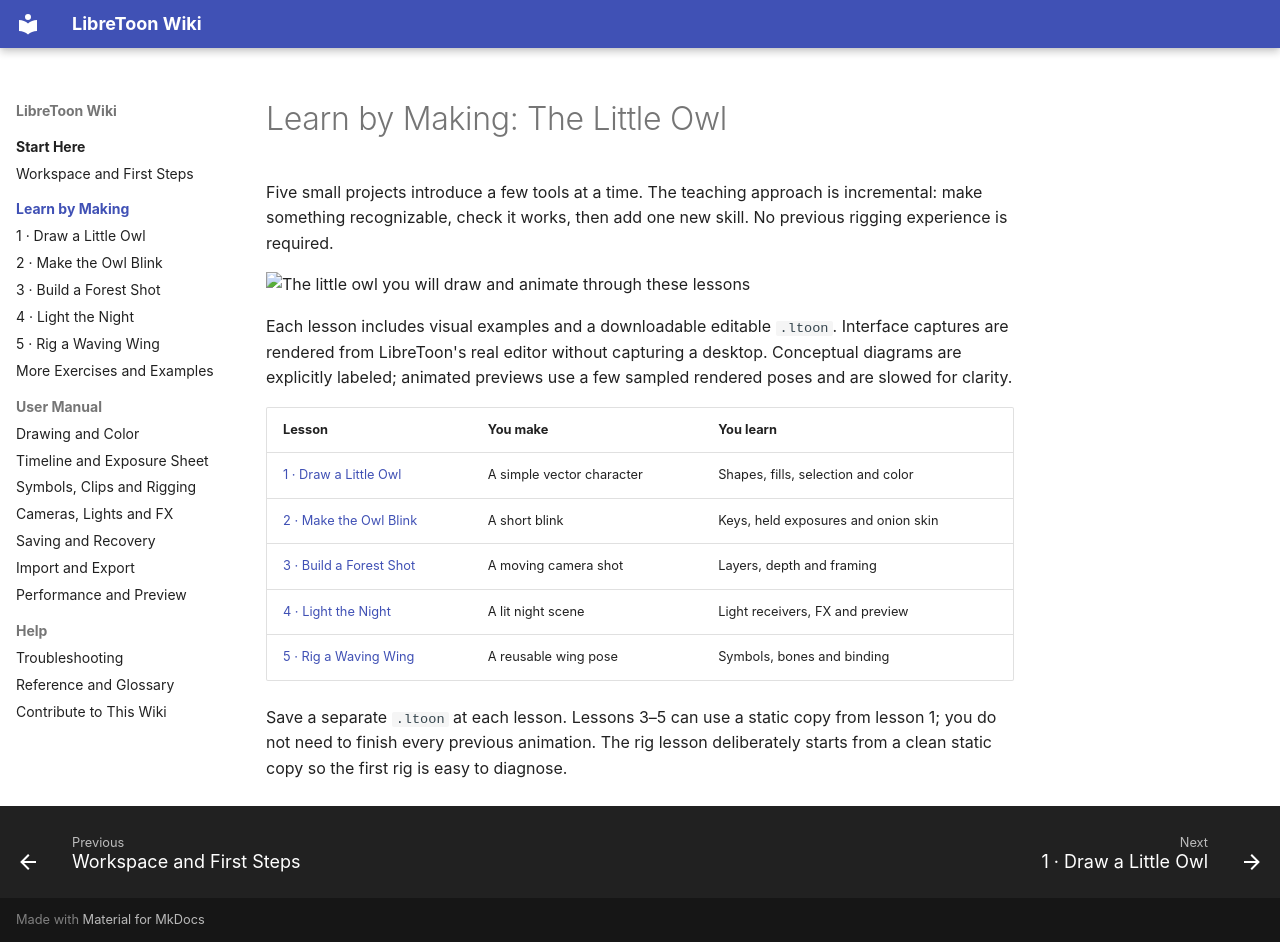

repository: alvillafm/LibreToon · page: learn/index.html · generator: mkdocs

# Learn by Making: The Little Owl

Five small projects introduce a few tools at a time. The teaching approach is incremental: make something recognizable, check it works, then add one new skill. No previous rigging experience is required.

![The little owl you will draw and animate through these lessons](../assets/images/01-owl.png)

Each lesson includes visual examples and a downloadable editable `.ltoon`. Interface captures are rendered from LibreToon's real editor without capturing a desktop. Conceptual diagrams are explicitly labeled; animated previews use a few sampled rendered poses and are slowed for clarity.

| Lesson | You make | You learn |
| --- | --- | --- |
| [1 · Draw a Little Owl](01-owl.md) | A simple vector character | Shapes, fills, selection and color |
| [2 · Make the Owl Blink](02-blink.md) | A short blink | Keys, held exposures and onion skin |
| [3 · Build a Forest Shot](03-forest.md) | A moving camera shot | Layers, depth and framing |
| [4 · Light the Night](04-lighting.md) | A lit night scene | Light receivers, FX and preview |
| [5 · Rig a Waving Wing](05-rig.md) | A reusable wing pose | Symbols, bones and binding |

Save a separate `.ltoon` at each lesson. Lessons 3–5 can use a static copy from lesson 1; you do not need to finish every previous animation. The rig lesson deliberately starts from a clean static copy so the first rig is easy to diagnose.
